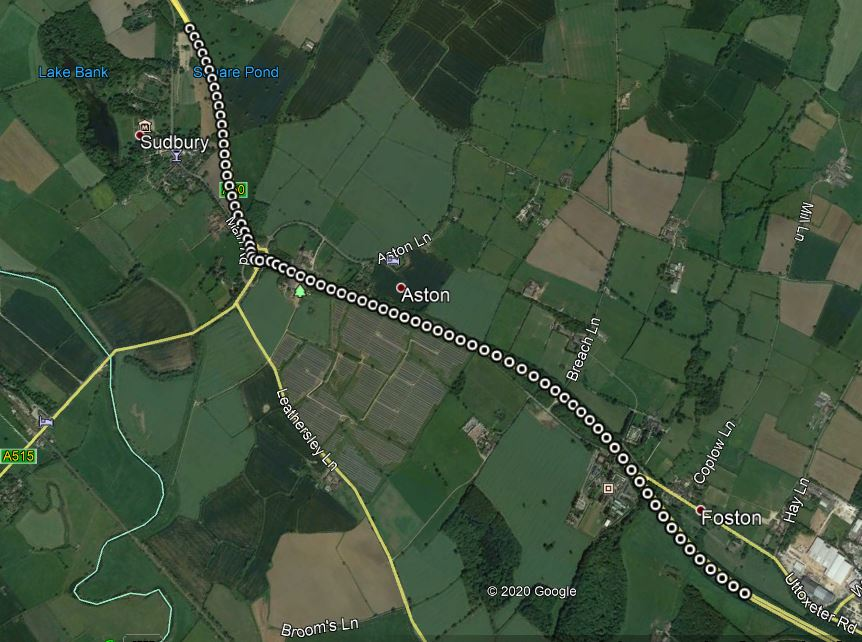

The data file committed next to this chart (first rows):
No of GPS Satellites Available, Time Since Start of Day (seconds), Latitude (degrees), Longitude (degrees), Velocity (km/hr), Heading (degrees), Height (km), Vertical velocity (km/hr), Sample period (seconds), Steering Angle (degrees), Wheel Speed Front Left (rad/sec), Wheel Speed Front Right (rad/sec), Wheel Speed Rear Left (rad/sec), Wheel Speed Rear Right (rad/sec), Yaw Rate (deg/sec), Indicated Vehicle Speed (km/hr), Indicated Longitudinal Acceleration (g), Indicated Lateral Acceleration (g), Handbrake (0 or 1), Gear Requested (Number fof gear employed…, Gear (Number fof gear employed 1-5), Engine Speed (rev/min), Coolant Temperature (degrees), Clutch Position (0 or 1)
137.0, 43310, 52.88, -1.717, 111.8, 281.9, 75.64, 0.04, 0.1, 0.0, 112.3, 111.9, 112.1, 111.6, -1.5, 112.3, -0.03978, -0.02958, 0.0, 6.0, 3.0, 3442, 87.0, 0.0
137.0, 43310, 52.88, -1.717, 111.9, 282.1, 75.63, 0.03, 0.1, 0.0, 112.1, 111.9, 112.2, 111.6, -1.8, 112, -0.03978, -0.03978, 0.0, 6.0, 3.0, 3423, 87.0, 0.0
137.0, 43310, 52.88, -1.718, 111.9, 282.2, 75.64, 0.03, 0.1, 0.0, 111.9, 111.7, 112, 111.2, -1.9, 111.9, -0.03978, -0.04998, 0.0, 6.0, 3.0, 3327, 87.0, 0.0
137.0, 43310, 52.88, -1.718, 111.7, 282.7, 75.65, 0.05, 0.1, 0.0, 111.9, 111.4, 111.7, 111.1, -2.0, 111.8, -0.02958, -0.03978, 0.0, 6.0, 3.0, 3210, 87.0, 0.0
137.0, 43310, 52.88, -1.718, 111.3, 282.7, 75.64, 0.04, 0.1, 0.0, 111.7, 111.4, 111.8, 111.1, -1.9, 111.6, -0.02958, -0.03978, 0.0, 6.0, 3.0, 3030, 87.0, 0.0
137.0, 43310, 52.88, -1.718, 111.6, 282.7, 75.64, 0.04, 0.1, 0.0, 111.6, 111.4, 111.7, 110.8, -2.0, 111.4, -0.02958, -0.04998, 0.0, 6.0, 3.0, 2834, 87.0, 0.0
137.0, 43310, 52.88, -1.718, 111.4, 283.1, 75.64, 0.03, 0.1, 0.0, 111.4, 111, 111.4, 110.7, -1.7, 111.4, -0.03978, -0.03978, 0.0, 6.0, 3.0, 2703, 87.0, 0.0
137.0, 43311, 52.88, -1.718, 111.1, 283.4, 75.63, 0.02, 0.1, 0.0, 111.3, 111, 111.3, 110.7, -1.6, 111.1, -0.04998, -0.03978, 0.0, 6.0, 3.0, 2685, 87.0, 0.0
137.0, 43311, 52.88, -1.718, 110.9, 283.4, 75.62, 0.0, 0.1, 0.0, 111, 110.9, 111.1, 110.3, -1.5, 111.1, -0.04998, -0.03978, 0.0, 6.0, 3.0, 2640, 87.0, 0.0
137.0, 43311, 52.88, -1.718, 110.7, 283.6, 75.62, 0.0, 0.1, 0.0, 110.9, 110.5, 110.8, 110.3, -1.5, 110.9, -0.04998, -0.01938, 0.0, 6.0, 3.0, 2592, 87.0, 0.0
137.0, 43311, 52.88, -1.718, 110.5, 283.8, 75.62, 0.01, 0.1, 0.0, 110.6, 110.5, 110.8, 110, -1.6, 110.5, -0.04998, -0.01938, 0.0, 6.0, 3.0, 2610, 87.0, 0.0
137.0, 43311, 52.88, -1.718, 110.5, 284.2, 75.63, 0.02, 0.1, 0.0, 110.4, 110.2, 110.5, 109.8, -1.5, 110.3, -0.05916, -0.02958, 0.0, 6.0, 3.0, 2630, 87.0, 0.0
137.0, 43311, 52.88, -1.718, 110.2, 284.2, 75.63, 0.0, 0.1, 0.0, 110.3, 109.8, 110.2, 109.7, -1.3, 110.2, -0.05916, -0.01938, 0.0, 6.0, 3.0, 2641, 87.0, 0.0
137.0, 43311, 52.88, -1.718, 109.9, 284.4, 75.63, 0.01, 0.1, 0.0, 110, 109.8, 110, 109.4, -1.5, 109.9, -0.05916, -0.01938, 0.0, 6.0, 3.0, 2668, 87.0, 0.0
137.0, 43311, 52.88, -1.718, 109.6, 284.6, 75.63, 0.01, 0.1, 0.0, 109.8, 109.6, 109.8, 109.1, -1.4, 109.8, -0.05916, -0.01938, 0.0, 6.0, 3.0, 2689, 87.0, 0.0
137.0, 43311, 52.88, -1.718, 109.6, 284.6, 75.62, 0.0, 0.1, 0.0, 109.5, 109.2, 109.6, 108.9, -1.3, 109.5, -0.05916, -0.00918, 0.0, 6.0, 3.0, 2709, 87.0, 0.0
137.0, 43312, 52.88, -1.718, 109.2, 285.1, 75.64, 0.03, 0.1, 0.0, 109.4, 109.3, 109.4, 108.7, -1.4, 109.3, -0.05916, -0.01938, 0.0, 6.0, 3.0, 2704, 87.0, 0.0
137.0, 43312, 52.88, -1.718, 109.1, 284.8, 75.62, -0.0, 0.1, 0.0, 109.2, 109, 109.3, 108.5, -1.4, 109.1, -0.05916, -0.01938, 0.0, 6.0, 3.0, 2702, 87.0, 0.0
137.0, 43312, 52.88, -1.718, 108.8, 285.1, 75.61, -0.01, 0.1, 0.0, 109.1, 108.6, 108.9, 108.4, -1.5, 109, -0.05916, -0.00918, 0.0, 6.0, 3.0, 2703, 87.0, 0.0
137.0, 43312, 52.88, -1.718, 108.6, 285.3, 75.61, -0.01, 0.1, 0.0, 108.9, 108.7, 108.8, 108.4, -1.2, 108.8, -0.03978, -0.00918, 0.0, 6.0, 3.0, 2709, 87.0, 0.0
137.0, 43312, 52.88, -1.718, 108.7, 285.4, 75.62, 0.01, 0.1, 0.0, 108.6, 108.5, 108.7, 108.1, -1.3, 108.6, -0.02958, -0.00918, 0.0, 6.0, 3.0, 2686, 87.0, 0.0
137.0, 43312, 52.88, -1.718, 108.5, 285.5, 75.6, -0.01, 0.1, 0.0, 108.6, 108.4, 108.6, 108.1, -1.0, 108.5, -0.02958, 0.0, 0.0, 6.0, 3.0, 2698, 87.0, 0.0
137.0, 43312, 52.88, -1.718, 108.3, 285.8, 75.59, -0.02, 0.1, 0.0, 108.5, 108.4, 108.5, 107.8, -1.1, 108.3, -0.02958, 0.0, 0.0, 6.0, 3.0, 2690, 87.0, 0.0
137.0, 43312, 52.88, -1.718, 108.3, 285.9, 75.58, -0.03, 0.1, 0.0, 108.4, 108.3, 108.2, 107.5, -1.4, 108.3, -0.02958, 0.0, 0.0, 6.0, 3.0, 2681, 87.0, 0.0
137.0, 43312, 52.88, -1.718, 107.9, 286.2, 75.58, -0.03, 0.1, 0.0, 108.4, 108, 108.2, 107.8, -1.1, 108.3, -0.01938, 0.0, 0.0, 6.0, 3.0, 2694, 87.0, 0.0
137.0, 43312, 52.88, -1.719, 108, 285.9, 75.56, -0.05, 0.1, 0.0, 108.3, 108.1, 108.3, 107.6, -0.9, 108.2, -0.01938, -0.00918, 0.0, 6.0, 3.0, 2682, 87.0, 0.0
137.0, 43312, 52.88, -1.719, 107.9, 286.3, 75.55, -0.05, 0.1, 0.0, 108.2, 108.1, 108.2, 107.6, -1.2, 108.2, -0.01938, -0.00918, 0.0, 6.0, 3.0, 2689, 87.0, 0.0
137.0, 43313, 52.88, -1.719, 107.8, 286.4, 75.54, -0.06, 0.1, 0.0, 108.1, 107.7, 108, 107.5, -1.5, 108.1, -0.01938, -0.01938, 0.0, 6.0, 3.0, 2686, 87.0, 0.0
137.0, 43313, 52.88, -1.719, 108, 286.6, 75.53, -0.05, 0.1, 0.0, 108.1, 107.9, 108.2, 107.4, -1.9, 107.9, -0.01938, -0.02958, 0.0, 6.0, 3.0, 2687, 87.0, 0.0
137.0, 43313, 52.88, -1.719, 107.7, 286.8, 75.53, -0.05, 0.1, 0.0, 108, 107.8, 107.9, 107.4, -1.7, 108, -0.01938, -0.02958, 0.0, 6.0, 3.0, 2673, 87.0, 0.0
137.0, 43313, 52.88, -1.719, 107.5, 286.8, 75.5, -0.07, 0.1, 0.0, 108.0, 107.7, 107.9, 107.3, -1.7, 107.9, -0.01938, -0.02958, 0.0, 6.0, 3.0, 2685, 87.0, 0.0
137.0, 43313, 52.88, -1.719, 107.7, 287, 75.49, -0.07, 0.1, 0.0, 108, 107.8, 108.1, 107.2, -1.7, 107.8, -0.00918, -0.04998, 0.0, 6.0, 3.0, 2685, 87.0, 0.0
137.0, 43313, 52.88, -1.719, 107.6, 287.3, 75.47, -0.08, 0.1, 0.0, 108, 107.7, 107.7, 107.3, -1.5, 107.9, 0.0, -0.03978, 0.0, 6.0, 3.0, 2678, 87.0, 0.0
137.0, 43313, 52.88, -1.719, 107.6, 287.6, 75.47, -0.07, 0.1, 0.0, 108.0, 107.8, 107.9, 107.3, -1.5, 107.9, 0.0, -0.02958, 0.0, 6.0, 3.0, 2683, 87.0, 0.0
137.0, 43313, 52.88, -1.719, 107.6, 287.8, 75.47, -0.06, 0.1, 0.0, 108, 107.9, 108, 107.3, -1.6, 107.8, 0.0, -0.01938, 0.0, 6.0, 3.0, 2677, 87.0, 0.0
137.0, 43313, 52.88, -1.719, 107.6, 287.8, 75.45, -0.07, 0.1, 0.0, 108.1, 107.8, 108.0, 107.3, -1.7, 108, 0.0, -0.01938, 0.0, 6.0, 3.0, 2690, 87.0, 0.0
137.0, 43314, 52.88, -1.719, 107.7, 288, 75.45, -0.07, 0.1, 0.0, 108.1, 108, 108.1, 107.3, -1.4, 107.9, 0.00918, -0.02958, 0.0, 6.0, 3.0, 2725, 87.0, 0.0
137.0, 43314, 52.88, -1.719, 107.6, 288.2, 75.44, -0.07, 0.1, 0.0, 108.1, 107.8, 108, 107.5, -1.5, 108.1, 0.00918, -0.02958, 0.0, 6.0, 3.0, 2730, 87.0, 0.0
137.0, 43314, 52.88, -1.719, 108, 288.5, 75.43, -0.07, 0.1, 0.0, 108.3, 108.2, 108.2, 107.5, -1.4, 108.1, 0.01938, -0.02958, 0.0, 6.0, 3.0, 2717, 87.0, 0.0
137.0, 43314, 52.88, -1.719, 107.7, 288.5, 75.41, -0.09, 0.1, 0.0, 108.4, 108.3, 108.2, 107.5, -1.2, 108.3, 0.01938, -0.01938, 0.0, 6.0, 3.0, 2707, 87.0, 0.0
137.0, 43314, 52.88, -1.719, 107.9, 288.9, 75.4, -0.09, 0.1, 0.0, 108.4, 108.2, 108.3, 107.8, -1.3, 108.3, 0.01938, -0.01938, 0.0, 6.0, 3.0, 2690, 87.0, 0.0
137.0, 43314, 52.88, -1.719, 108.1, 288.8, 75.39, -0.09, 0.1, 0.0, 108.5, 108.4, 108.5, 107.7, -1.4, 108.3, 0.01938, -0.01938, 0.0, 6.0, 3.0, 2700, 87.0, 0.0
137.0, 43314, 52.88, -1.719, 108.2, 289.1, 75.38, -0.09, 0.1, 0.0, 108.5, 108.5, 108.5, 108, -1.5, 108.5, 0.01938, -0.00918, 0.0, 6.0, 3.0, 2684, 87.0, 0.0
137.0, 43314, 52.88, -1.719, 108.2, 289.3, 75.37, -0.09, 0.1, 0.0, 108.6, 108.3, 108.5, 107.9, -1.4, 108.5, 0.00918, -0.01938, 0.0, 6.0, 3.0, 2702, 87.0, 0.0
137.0, 43314, 52.88, -1.719, 108.3, 289.5, 75.36, -0.09, 0.1, 0.0, 108.7, 108.6, 108.5, 107.9, -1.2, 108.6, 0.0, -0.00918, 0.0, 6.0, 3.0, 2686, 87.0, 0.0
137.0, 43314, 52.88, -1.719, 108.2, 289.7, 75.34, -0.1, 0.1, 0.0, 108.6, 108.6, 108.6, 108, -1.1, 108.5, 0.0, 0.0, 0.0, 6.0, 3.0, 2702, 87.0, 0.0
137.0, 43314, 52.88, -1.719, 108.3, 289.8, 75.34, -0.08, 0.1, 0.0, 108.7, 108.5, 108.6, 108, -1.0, 108.6, 0.0, 0.0, 0.0, 6.0, 3.0, 2692, 87.0, 0.0
137.0, 43315, 52.88, -1.719, 108.3, 289.9, 75.33, -0.09, 0.1, 0.0, 108.8, 108.6, 108.6, 108, -0.9, 108.6, 0.0, -0.00918, 0.0, 6.0, 3.0, 2705, 87.0, 0.0
137.0, 43315, 52.88, -1.719, 108.3, 290.1, 75.32, -0.08, 0.1, 0.0, 108.7, 108.4, 108.6, 108.1, -0.9, 108.6, 0.0, 0.0, 0.0, 6.0, 3.0, 2692, 87.0, 0.0
137.0, 43315, 52.88, -1.72, 108.4, 290.1, 75.31, -0.08, 0.1, 0.0, 108.7, 108.4, 108.5, 108, -1.4, 108.6, 0.0, -0.00918, 0.0, 6.0, 3.0, 2705, 87.0, 0.0
137.0, 43315, 52.88, -1.72, 108.4, 290.1, 75.28, -0.1, 0.1, 0.0, 108.8, 108.6, 108.8, 107.9, -1.3, 108.5, 0.0, -0.00918, 0.0, 6.0, 3.0, 2690, 87.0, 0.0
137.0, 43315, 52.88, -1.72, 108.5, 290.2, 75.25, -0.12, 0.1, 0.0, 108.8, 108.6, 108.5, 108, -1.2, 108.7, 0.0, 0.0, 0.0, 6.0, 3.0, 2704, 87.0, 0.0
137.0, 43315, 52.88, -1.72, 108.1, 290.1, 75.19, -0.18, 0.1, 0.0, 108.8, 108.5, 108.6, 108.0, -1.1, 108.7, 0.0, 0.0, 0.0, 6.0, 3.0, 2693, 87.0, 0.0
137.0, 43315, 52.88, -1.72, 108.4, 290.6, 75.2, -0.15, 0.1, 0.0, 108.7, 108.6, 108.7, 108.1, -1.4, 108.5, 0.0, -0.00918, 0.0, 6.0, 3.0, 2706, 87.0, 0.0
137.0, 43315, 52.88, -1.72, 108.4, 290.9, 75.18, -0.15, 0.1, 0.0, 108.7, 108.5, 108.6, 108, -1.3, 108.7, 0.0, -0.01938, 0.0, 6.0, 3.0, 2697, 87.0, 0.0
137.0, 43315, 52.88, -1.72, 108.5, 291, 75.17, -0.15, 0.1, 0.0, 108.9, 108.7, 108.6, 107.9, -1.5, 108.7, 0.0, -0.01938, 0.0, 6.0, 3.0, 2715, 87.0, 0.0
137.0, 43316, 52.88, -1.72, 108.4, 291.2, 75.15, -0.15, 0.1, 0.0, 108.8, 108.7, 108.8, 108.1, -1.5, 108.7, 0.0, -0.01938, 0.0, 6.0, 3.0, 2700, 87.0, 0.0
137.0, 43316, 52.88, -1.72, 108.4, 291.2, 75.13, -0.16, 0.1, 0.0, 108.9, 108.6, 108.7, 108.2, -1.1, 108.8, 0.0, -0.01938, 0.0, 6.0, 3.0, 2708, 87.0, 0.0
137.0, 43316, 52.88, -1.72, 108.4, 291.4, 75.1, -0.17, 0.1, 0.0, 108.9, 108.8, 108.9, 108.1, -1.2, 108.8, 0.00918, -0.01938, 0.0, 6.0, 3.0, 2696, 87.0, 0.0
137.0, 43316, 52.88, -1.72, 108.7, 291.7, 75.09, -0.15, 0.1, 0.0, 109, 108.9, 108.9, 108.3, -0.8, 108.8, 0.0, -0.01938, 0.0, 6.0, 3.0, 2710, 87.0, 0.0
... 1,442 more rows
